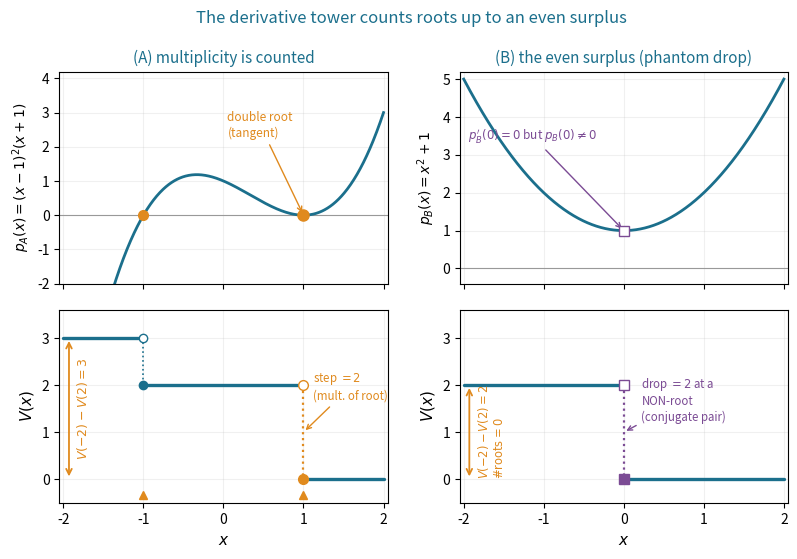

Reproduce this figure in Python.
#!/usr/bin/env python3
"""
Figure for "Counting with the Derivative Tower" (Budan-Fourier in Lean 4).

Two examples, two stacked panels each, contrasting the two clauses of the theorem:

  (A)  p_A(x) = (x-1)^2 (x+1):  the Fourier sign-variation count V(x) drops by
       exactly the ROOT MULTIPLICITY -- a step of 2 at the double root x=1, a
       step of 1 at the simple root x=-1.  On (-2,2] the drop V(-2)-V(2)=3
       equals the root count WITH multiplicity (the inequality is sharp).

  (B)  p_B(x) = x^2 + 1:  no real root, yet V drops by 2 at x=0 -- a critical
       point of the tower (p'=2x vanishes) that is NOT a root of p.  Here
       #roots(-2,2]=0 < V(-2)-V(2)=2, and the surplus is EVEN: the signature of
       a conjugate pair.  This is exactly the `fourierVar_drop_at_critical_point`
       case with a nonzero even witness e.

Every plotted sign and count is asserted in EXACT rational/symbolic arithmetic
(sympy) before anything is drawn.  Run: python budan_fig1_tower.py
"""
import numpy as np
import sympy as sp
import matplotlib
matplotlib.use("Agg")
import matplotlib.pyplot as plt

TEAL = "#1B6F8C"
AMBER = "#E08A1E"
PLUM = "#7B4B94"
BAND = "#DCE7EB"

x = sp.symbols("x")


def tower(p):
    """The derivative tower p, p', p'', ..., p^(deg p) (exact)."""
    P = sp.Poly(p, x)
    seq = [P.as_expr()]
    cur = P.as_expr()
    for _ in range(P.degree()):
        cur = sp.diff(cur, x)
        seq.append(cur)
    return seq


def V(seq, t):
    """exact Fourier sign-variation count of the tower at t."""
    signs = [sp.sign(e.subs(x, sp.nsimplify(t))) for e in seq]
    signs = [s for s in signs if s != 0]
    return sum(1 for i in range(len(signs) - 1) if signs[i] != signs[i + 1])


def sgn(e, t):
    v = sp.nsimplify(e.subs(x, t))
    return "+" if v > 0 else ("-" if v < 0 else "0")


# ============================================================================
# Example A: a double root -- multiplicity is counted exactly
# ============================================================================
pA = sp.expand((x - 1) ** 2 * (x + 1))
tA = tower(pA)
assert tA == [x**3 - x**2 - x + 1, 3 * x**2 - 2 * x - 1, 6 * x - 2, sp.Integer(6)], tA

# exact staircase: V = 3 on (-2,-1), 2 on (-1,1), 0 on (1,2)
assert V(tA, -2) == 3 and V(tA, sp.Rational(-3, 2)) == 3
assert V(tA, -1) == 2 and V(tA, 0) == 2 and V(tA, sp.Rational(1, 2)) == 2
assert V(tA, 1) == 0 and V(tA, sp.Rational(3, 2)) == 0 and V(tA, 2) == 0
# the headline: drop = root count WITH multiplicity (1 at x=-1, 2 at x=1)
assert V(tA, -2) - V(tA, 2) == 3, "A: drop on (-2,2] must be 3 (= 1 + 2 with mult)"
# the step AT the double root is 2 (left limit 2, value 0)
assert V(tA, sp.Rational(1, 2)) - V(tA, 1) == 2, "A: step at double root must be 2"
assert V(tA, sp.Rational(-3, 2)) - V(tA, -1) == 1, "A: step at simple root must be 1"

# ============================================================================
# Example B: a conjugate pair -- the even surplus (phantom drop)
# ============================================================================
pB = x**2 + 1
tB = tower(pB)
assert tB == [x**2 + 1, 2 * x, sp.Integer(2)], tB

assert V(tB, -2) == 2 and V(tB, -1) == 2
assert V(tB, 0) == 0 and V(tB, 1) == 0 and V(tB, 2) == 0
# #roots(-2,2] = 0  <  V(-2)-V(2) = 2,  surplus even
assert V(tB, -2) - V(tB, 2) == 2, "B: drop must be 2"
# the drop sits at x=0, a critical point that is NOT a root of pB
assert pB.subs(x, 0) != 0 and sp.diff(pB, x).subs(x, 0) == 0

# ============================================================================
# exact sign tables printed for the paper (tab:signsA, tab:signsB)
# ============================================================================
rowsA = [
    ("-2", sp.Integer(-2)), ("-3/2", sp.Rational(-3, 2)), ("-1", sp.Integer(-1)),
    ("0", sp.Integer(0)), ("1/2", sp.Rational(1, 2)), ("1", sp.Integer(1)),
    ("2", sp.Integer(2)),
]
print("== Example A: pA =", pA, " tower =", tA)
for name, t in rowsA:
    print("   x=%-5s  signs=%s  V=%d" % (name, [sgn(e, t) for e in tA], V(tA, t)))
print("   V(-2)-V(2) = %d  (= 3 roots with multiplicity)" % (V(tA, -2) - V(tA, 2)))

rowsB = [("-2", sp.Integer(-2)), ("-1", sp.Integer(-1)), ("0", sp.Integer(0)),
         ("1", sp.Integer(1)), ("2", sp.Integer(2))]
print("== Example B: pB =", pB, " tower =", tB)
for name, t in rowsB:
    print("   x=%-5s  signs=%s  V=%d" % (name, [sgn(e, t) for e in tB], V(tB, t)))
print("   V(-2)-V(2) = %d  but #roots = 0  ->  even surplus 2" % (V(tB, -2) - V(tB, 2)))
print("all sign tables verified in exact arithmetic")

# ============================================================================
# draw: 2 columns (A, B), 2 rows (polynomial / V staircase)
# ============================================================================
fig, axes = plt.subplots(
    2, 2, figsize=(9.4, 5.6), sharex="col",
    gridspec_kw={"height_ratios": [1.1, 1.0], "hspace": 0.13, "wspace": 0.22})
(axpA, axpB), (axvA, axvB) = axes

xs = np.linspace(-2, 2, 800)
fA = sp.lambdify(x, pA, "numpy")
fB = sp.lambdify(x, pB, "numpy")

# ---- Panel A-top: the polynomial with a double root ----
axpA.axhline(0, color="0.6", lw=0.8)
axpA.plot(xs, fA(xs), color=TEAL, lw=2.0)
axpA.plot([-1.0], [0], "o", color=AMBER, ms=7, zorder=5)
axpA.plot([1.0], [0], "o", color=AMBER, ms=8, zorder=5)
axpA.annotate("double root\n(tangent)", xy=(1, 0), xytext=(0.05, 2.3),
              color=AMBER, fontsize=8.5, ha="left",
              arrowprops=dict(arrowstyle="->", color=AMBER, lw=1.0))
axpA.set_ylabel(r"$p_A(x)=(x-1)^2(x+1)$", fontsize=10)
axpA.set_ylim(-2.0, 4.2)
axpA.set_title(r"(A) multiplicity is counted", fontsize=11, color=TEAL)
axpA.grid(alpha=0.18)

# ---- Panel A-bottom: V staircase 3 -> 2 -> 0 ----
for x0, x1, h in [(-2, -1, 3), (-1, 1, 2), (1, 2, 0)]:
    axvA.plot([x0, x1], [h, h], color=TEAL, lw=2.4, solid_capstyle="round")
# step at simple root x=-1 (drop 1)
axvA.plot([-1, -1], [3, 2], color=TEAL, ls=":", lw=1.2)
axvA.plot([-1], [3], "o", mfc="white", mec=TEAL, ms=6, zorder=5)
axvA.plot([-1], [2], "o", color=TEAL, ms=6, zorder=5)
# step at double root x=1 (drop 2)
axvA.plot([1, 1], [2, 0], color=AMBER, ls=":", lw=1.6)
axvA.plot([1], [2], "o", mfc="white", mec=AMBER, ms=7, zorder=5)
axvA.plot([1], [0], "o", color=AMBER, ms=7, zorder=5)
axvA.annotate("step $=2$\n(mult. of root)", xy=(1, 1), xytext=(1.12, 1.7),
              color=AMBER, fontsize=8.3, ha="left",
              arrowprops=dict(arrowstyle="->", color=AMBER, lw=1.0))
axvA.annotate("", xy=(-1.93, 3), xytext=(-1.93, 0),
              arrowprops=dict(arrowstyle="<->", color=AMBER, lw=1.3))
axvA.text(-1.85, 1.5, r"$V(-2)-V(2)=3$", color=AMBER, fontsize=9, rotation=90, va="center")
for r in (-1.0, 1.0):
    axvA.plot([r], [-0.33], "^", color=AMBER, ms=6, clip_on=False)
axvA.set_ylabel(r"$V(x)$", fontsize=11)
axvA.set_xlabel(r"$x$", fontsize=11)
axvA.set_ylim(-0.5, 3.6)
axvA.set_yticks([0, 1, 2, 3])
axvA.set_xlim(-2.05, 2.05)
axvA.grid(alpha=0.18)

# ---- Panel B-top: a polynomial with NO real root ----
axpB.axhline(0, color="0.6", lw=0.8)
axpB.plot(xs, fB(xs), color=TEAL, lw=2.0)
axpB.plot([0.0], [1.0], "s", mfc="white", mec=PLUM, ms=7, zorder=5)
axpB.annotate(r"$p_B'(0)=0$ but $p_B(0)\neq0$", xy=(0, 1.0), xytext=(-1.95, 3.4),
              color=PLUM, fontsize=8.5, ha="left",
              arrowprops=dict(arrowstyle="->", color=PLUM, lw=1.0))
axpB.set_ylabel(r"$p_B(x)=x^2+1$", fontsize=10)
axpB.set_ylim(-0.4, 5.2)
axpB.set_title(r"(B) the even surplus (phantom drop)", fontsize=11, color=TEAL)
axpB.grid(alpha=0.18)

# ---- Panel B-bottom: V staircase 2 -> 0 at x=0 (no root) ----
for x0, x1, h in [(-2, 0, 2), (0, 2, 0)]:
    axvB.plot([x0, x1], [h, h], color=TEAL, lw=2.4, solid_capstyle="round")
axvB.plot([0, 0], [2, 0], color=PLUM, ls=":", lw=1.6)
axvB.plot([0], [2], "s", mfc="white", mec=PLUM, ms=7, zorder=5)
axvB.plot([0], [0], "s", color=PLUM, ms=7, zorder=5)
axvB.annotate("drop $=2$ at a\nNON-root\n(conjugate pair)", xy=(0, 1), xytext=(0.22, 1.25),
              color=PLUM, fontsize=8.3, ha="left",
              arrowprops=dict(arrowstyle="->", color=PLUM, lw=1.0))
axvB.annotate("", xy=(-1.93, 2), xytext=(-1.93, 0),
              arrowprops=dict(arrowstyle="<->", color=AMBER, lw=1.3))
axvB.text(-1.85, 1.0, r"$V(-2)-V(2)=2$" "\n" r"$\#\mathrm{roots}=0$", color=AMBER,
          fontsize=8.3, rotation=90, va="center")
axvB.set_ylabel(r"$V(x)$", fontsize=11)
axvB.set_xlabel(r"$x$", fontsize=11)
axvB.set_ylim(-0.5, 3.6)
axvB.set_yticks([0, 1, 2, 3])
axvB.set_xlim(-2.05, 2.05)
axvB.grid(alpha=0.18)

fig.suptitle("The derivative tower counts roots up to an even surplus",
             fontsize=12, color=TEAL, y=0.99)
fig.savefig("budan_fig1_tower.pdf", bbox_inches="tight")
fig.savefig("budan_fig1_tower.png", dpi=150, bbox_inches="tight")
print("wrote budan_fig1_tower.{pdf,png}")
